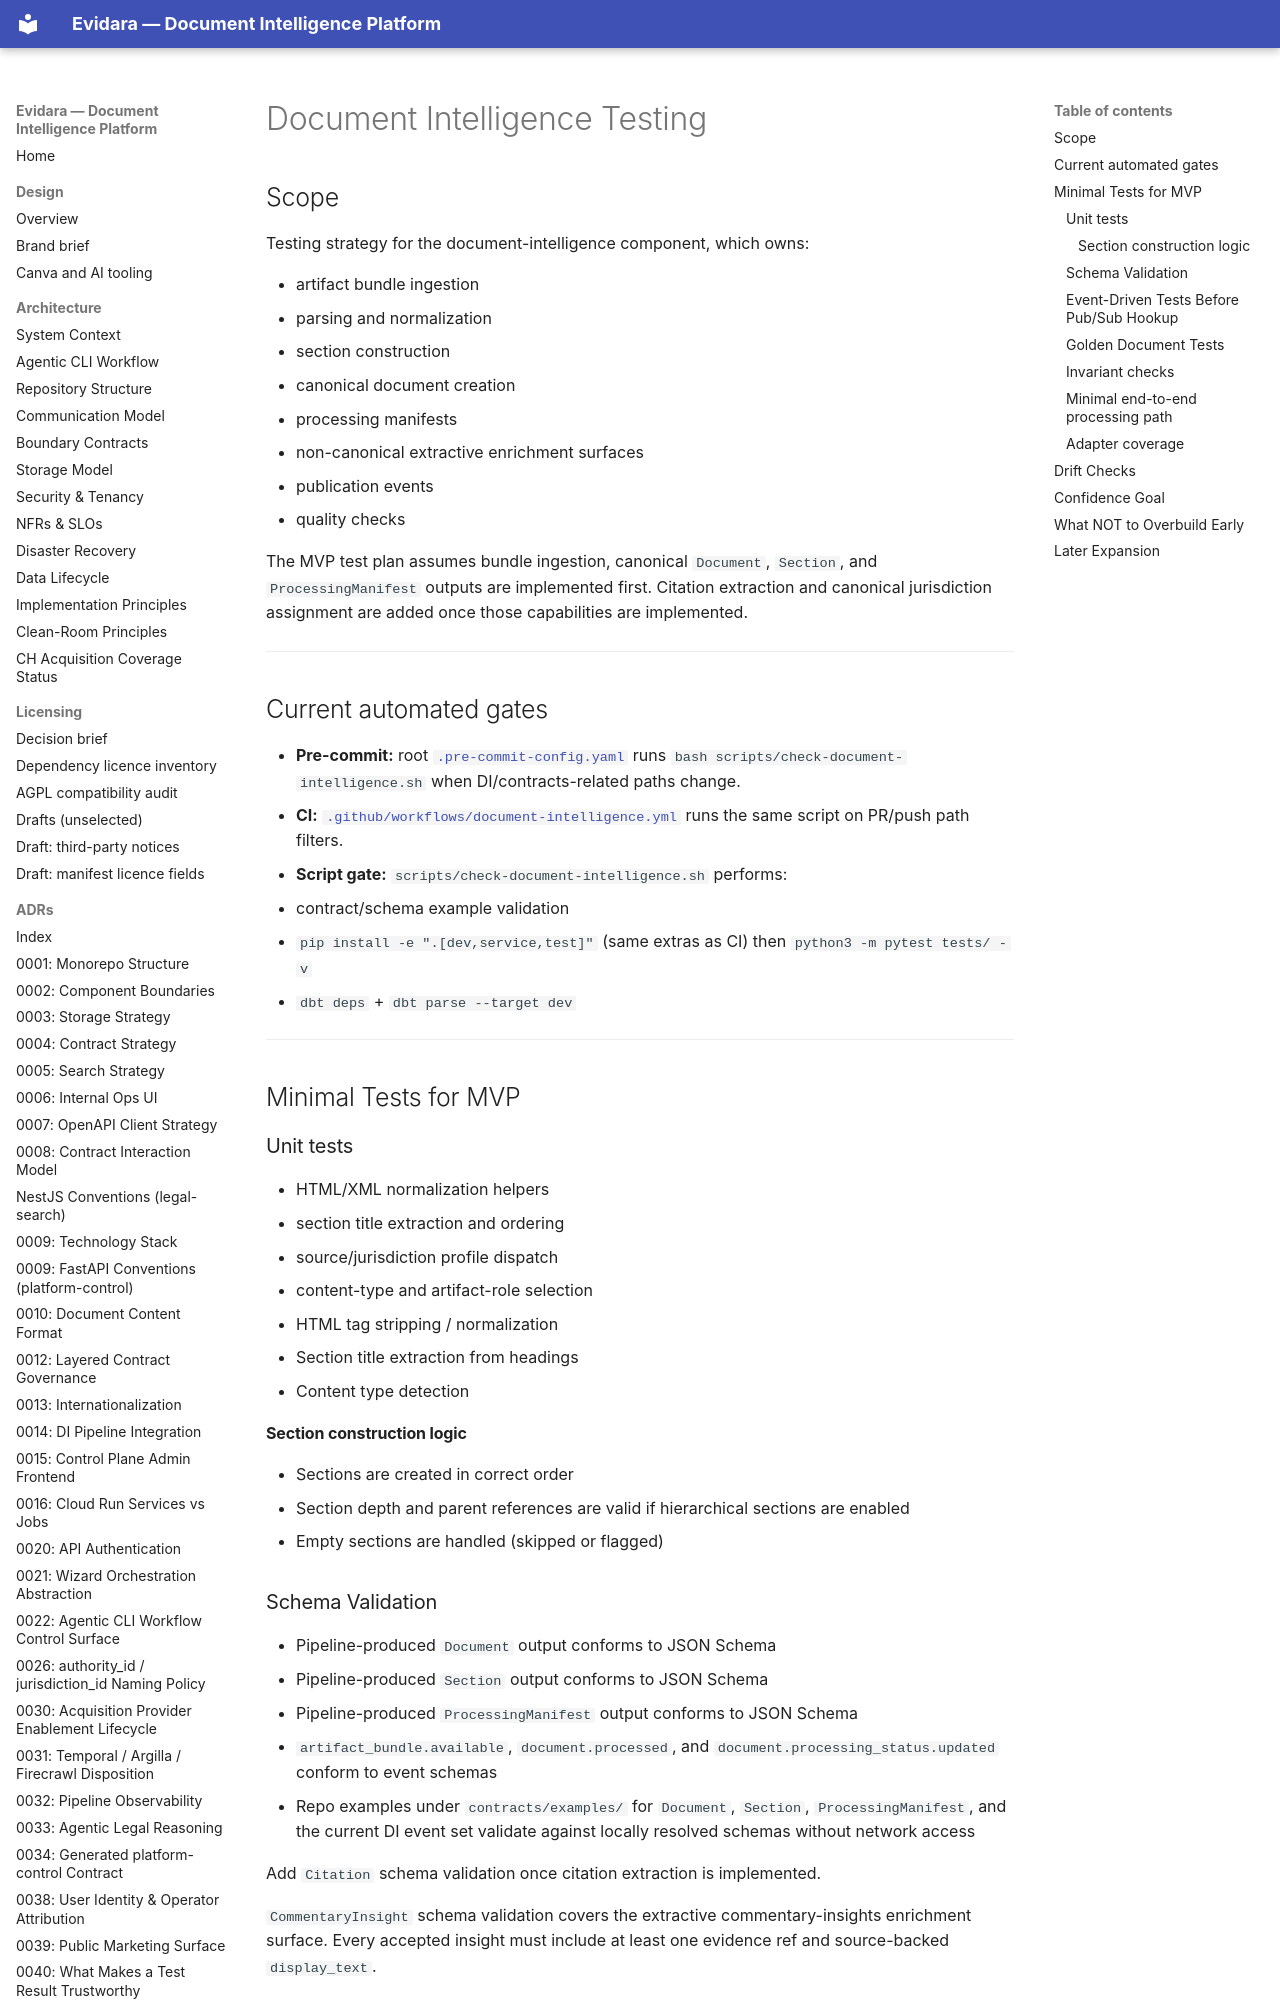

repository: philipplukas/evidara · page: components/testing/document-intelligence-testing/index.html · generator: mkdocs

# Document Intelligence Testing

## Scope

Testing strategy for the document-intelligence component, which owns:

- artifact bundle ingestion
- parsing and normalization
- section construction
- canonical document creation
- processing manifests
- non-canonical extractive enrichment surfaces
- publication events
- quality checks

The MVP test plan assumes bundle ingestion, canonical `Document`, `Section`, and `ProcessingManifest` outputs are implemented first. Citation extraction and canonical jurisdiction assignment are added once those capabilities are implemented.

---

## Current automated gates

- **Pre-commit:** root [`.pre-commit-config.yaml`](../../../.pre-commit-config.yaml) runs `bash scripts/check-document-intelligence.sh` when DI/contracts-related paths change.
- **CI:** [`.github/workflows/document-intelligence.yml`](../../../.github/workflows/document-intelligence.yml) runs the same script on PR/push path filters.
- **Script gate:** `scripts/check-document-intelligence.sh` performs:
  - contract/schema example validation
  - `pip install -e ".[dev,service,test]"` (same extras as CI) then `python3 -m pytest tests/ -v`
  - `dbt deps` + `dbt parse --target dev`

---

## Minimal Tests for MVP

### Unit tests

- HTML/XML normalization helpers
- section title extraction and ordering
- source/jurisdiction profile dispatch
- content-type and artifact-role selection
- HTML tag stripping / normalization
- Section title extraction from headings
- Content type detection

#### Section construction logic

- Sections are created in correct order
- Section depth and parent references are valid if hierarchical sections are enabled
- Empty sections are handled (skipped or flagged)

### Schema Validation

- Pipeline-produced `Document` output conforms to JSON Schema
- Pipeline-produced `Section` output conforms to JSON Schema
- Pipeline-produced `ProcessingManifest` output conforms to JSON Schema
- `artifact_bundle.available`, `document.processed`, and `document.processing_status.updated` conform to event schemas
- Repo examples under `contracts/examples/` for `Document`, `Section`, `ProcessingManifest`, and the current DI event set validate against locally resolved schemas without network access

Add `Citation` schema validation once citation extraction is implemented.

`CommentaryInsight` schema validation covers the extractive commentary-insights enrichment surface. Every accepted insight must include at least one evidence ref and source-backed `display_text`.
